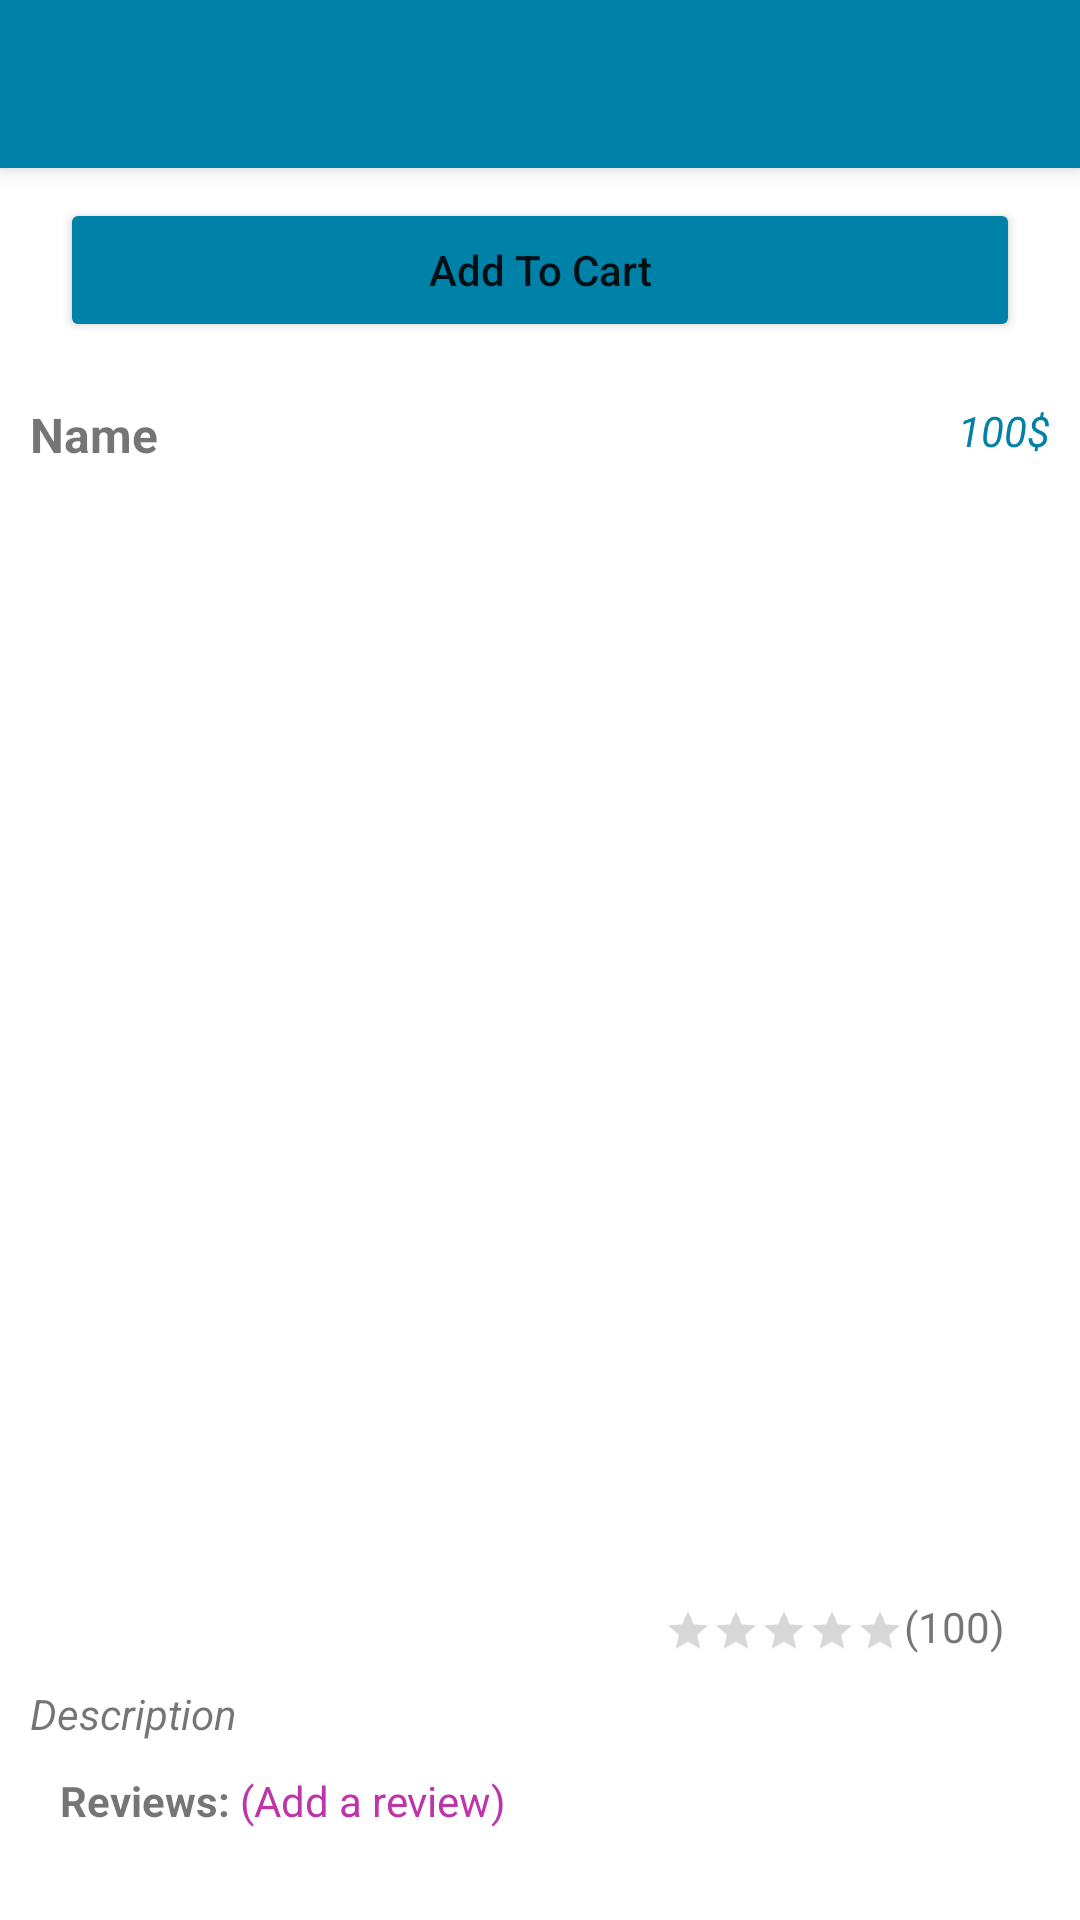

Produce the Android XML layout that renders to this screen, including the resource entries it uses.
<!-- AndroidManifest.xml: application theme Theme.ThorMall -->
<!-- res/layout/activity_grocery_item.xml -->
<?xml version="1.0" encoding="utf-8"?>
<RelativeLayout xmlns:android="http://schemas.android.com/apk/res/android"
    xmlns:app="http://schemas.android.com/apk/res-auto"
    xmlns:tools="http://schemas.android.com/tools"
    android:layout_width="match_parent"
    android:layout_height="match_parent"
    tools:context=".activity.GroceryItemActivity">

    <com.google.android.material.appbar.MaterialToolbar
        android:id="@+id/toolbar"
        android:layout_width="match_parent"
        android:layout_height="wrap_content"
        android:background="@color/background"
        android:elevation="4dp" />

    <Button
        android:id="@+id/btnAddToCard"
        android:layout_width="match_parent"
        android:layout_height="wrap_content"
        android:layout_below="@id/toolbar"
        android:layout_marginStart="20dp"
        android:layout_marginTop="10dp"
        android:layout_marginEnd="20dp"
        android:backgroundTint="@color/background"
        android:elevation="10dp"
        android:text="Add To Cart"
        android:textAllCaps="false" />

    <androidx.core.widget.NestedScrollView
        android:layout_width="match_parent"
        android:layout_height="match_parent"
        android:layout_below="@id/btnAddToCard"
        android:layout_marginTop="10dp"
        android:padding="10dp">

        <RelativeLayout
            android:layout_width="match_parent"
            android:layout_height="match_parent">

            <TextView
                android:id="@+id/txtName"
                android:layout_width="wrap_content"
                android:layout_height="wrap_content"
                android:text="Name"
                android:textSize="16sp"
                android:textStyle="bold" />

            <TextView
                android:id="@+id/txtPrice"
                android:layout_width="wrap_content"
                android:layout_height="wrap_content"
                android:layout_alignParentEnd="true"
                android:text="100$"
                android:textColor="@color/background"
                android:textStyle="italic" />

            <ImageView
                android:id="@+id/itemImage"
                android:layout_width="350dp"
                android:layout_height="350dp"
                android:layout_below="@id/txtName"
                android:layout_centerHorizontal="true"
                android:layout_marginTop="15dp" />

            <TextView
                android:id="@+id/txtQuantityRating"
                android:layout_width="wrap_content"
                android:layout_height="wrap_content"
                android:layout_below="@id/itemImage"
                android:text="(100)"
                android:layout_marginTop="12dp"
                android:layout_marginEnd="15dp"
                android:layout_alignParentEnd="true"/>

            <RatingBar
                android:id="@+id/ratingBar"
                style="@style/Widget.AppCompat.RatingBar.Small"
                android:layout_width="wrap_content"
                android:layout_height="wrap_content"
                android:layout_below="@id/itemImage"
                android:layout_marginTop="15dp"
                android:layout_toStartOf="@id/txtQuantityRating" />

            <TextView
                android:id="@+id/txtDescription"
                android:layout_width="wrap_content"
                android:layout_height="wrap_content"
                android:layout_below="@id/ratingBar"
                android:layout_marginTop="10dp"
                android:text="Description"
                android:textStyle="italic" />


            <RelativeLayout
                android:id="@+id/reviewRelLayout"
                android:layout_width="match_parent"
                android:layout_height="wrap_content"
                android:layout_below="@+id/txtDescription"
                android:layout_marginTop="10dp">

                <TextView
                    android:id="@+id/txtReviews"
                    android:layout_width="wrap_content"
                    android:layout_height="wrap_content"
                    android:layout_marginStart="10dp"
                    android:text="Reviews: "
                    android:textStyle="bold" />

                <TextView
                    android:id="@+id/txtAddReview"
                    android:layout_width="wrap_content"
                    android:layout_height="wrap_content"
                    android:layout_toEndOf="@id/txtReviews"
                    android:text="(Add a review)"
                    android:textColor="#BD34AB" />

                <androidx.recyclerview.widget.RecyclerView
                    android:id="@+id/reviewsRecView"
                    android:layout_width="match_parent"
                    android:layout_height="wrap_content"
                    android:layout_below="@id/txtReviews"
                    android:layout_marginTop="10dp" />

            </RelativeLayout>

        </RelativeLayout>

    </androidx.core.widget.NestedScrollView>

</RelativeLayout>
<!-- resources referenced by this layout -->
<resources>
  <color name="background">#0081A7</color>
  <style name="Theme.ThorMall" parent="Theme.MaterialComponents.Light.NoActionBar">
          
          <item name="colorPrimary">@color/purple_500</item>
          <item name="colorPrimaryVariant">@color/purple_700</item>
          <item name="colorOnPrimary">@color/white</item>
          
          <item name="colorSecondary">@color/teal_200</item>
          <item name="colorSecondaryVariant">@color/teal_700</item>
          <item name="colorOnSecondary">@color/black</item>
          
          <item name="android:statusBarColor" tools:targetApi="l">?attr/colorPrimaryVariant</item>
          
      </style>
  <color name="purple_500">#FF6200EE</color>
  <color name="purple_700">#FF3700B3</color>
  <color name="white">#FFFFFFFF</color>
  <color name="teal_200">#FF03DAC5</color>
  <color name="teal_700">#FF018786</color>
  <color name="black">#FF000000</color>
</resources>
